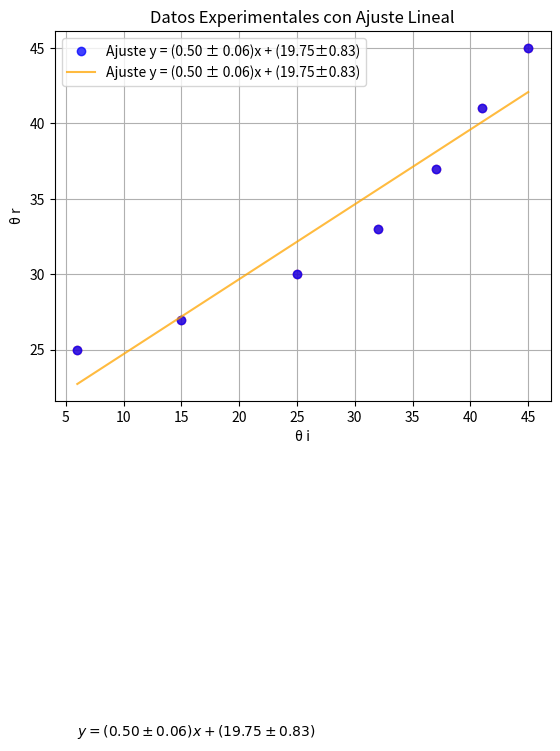

The matplotlib source for this figure:
import numpy as np
import matplotlib.pyplot as plt

xdata = np.array([6, 15, 25, 32, 37, 41, 45])
ydata = np.array([25, 27, 30, 33, 37, 41, 45])

n = int(len(xdata))
sum_y = sum(ydata)
sum_x = sum(xdata)
x2 = sum(xdata * xdata)
xy = sum(xdata * ydata)
y2 = sum(ydata * ydata)
b = (sum_y * x2 - sum_x * xy) / (n * x2 - sum_x ** 2)
m = (n * xy - sum_y * sum_x) / (n * x2 - sum_x ** 2)
# r = (n * xy - sum_x * sum_y) / (np.sqrt(n * x2 - sum_x ** 2) * np.sqrt(n * y2 - sum_y ** 2))
beta = np.arange(n)
for j in range(n):
    beta[j] = (b + (m * xdata[j]) - ydata[j]) ** 2
beta2 = sum(beta)
errorm = np.sqrt((n / ((n * x2) - (sum_x * sum_x))) * (beta2 / (n - 2)))
errorb = np.sqrt((x2 / (n * x2)) * (beta2 / (n - 2)))

mmin = "{0:.2f}".format(m)
erm = "{0:.2f}".format(errorm)
erb = "{0:.2f}".format(errorb)
bmin = "{0:.2f}".format(b)


def f1(x):
    return m * x + b


txterrorm = str(erm)
txtm = str(mmin)
txterrorb = str(erb)
txtb = str(bmin)

print(txtm, txtb, txterrorm, txterrorb)

ecuacion = ' y = (' + txtm + '\pm' + txterrorm + ')x +(' + txtb + '\pm' + txterrorb + ')'

# Plot the fitted function
plt.plot(xdata, ydata, 'ro', alpha=0.5)
plt.plot(xdata, ydata, 'bo', xdata, [f1(i) for i in xdata], 'orange', alpha=0.75,
         label='Ajuste y = (0.50 ± 0.06)x + (19.75±0.83)')
plt.title('Datos Experimentales con Ajuste Lineal')
plt.text(6, -0.6, r'$' + ecuacion + '$', fontsize=10)
plt.xlabel('\u03B8 i')
plt.ylabel('\u03B8 r')
plt.grid()
plt.legend()
# plt.savefig('Prob24.png', dpi=150)
plt.show()
